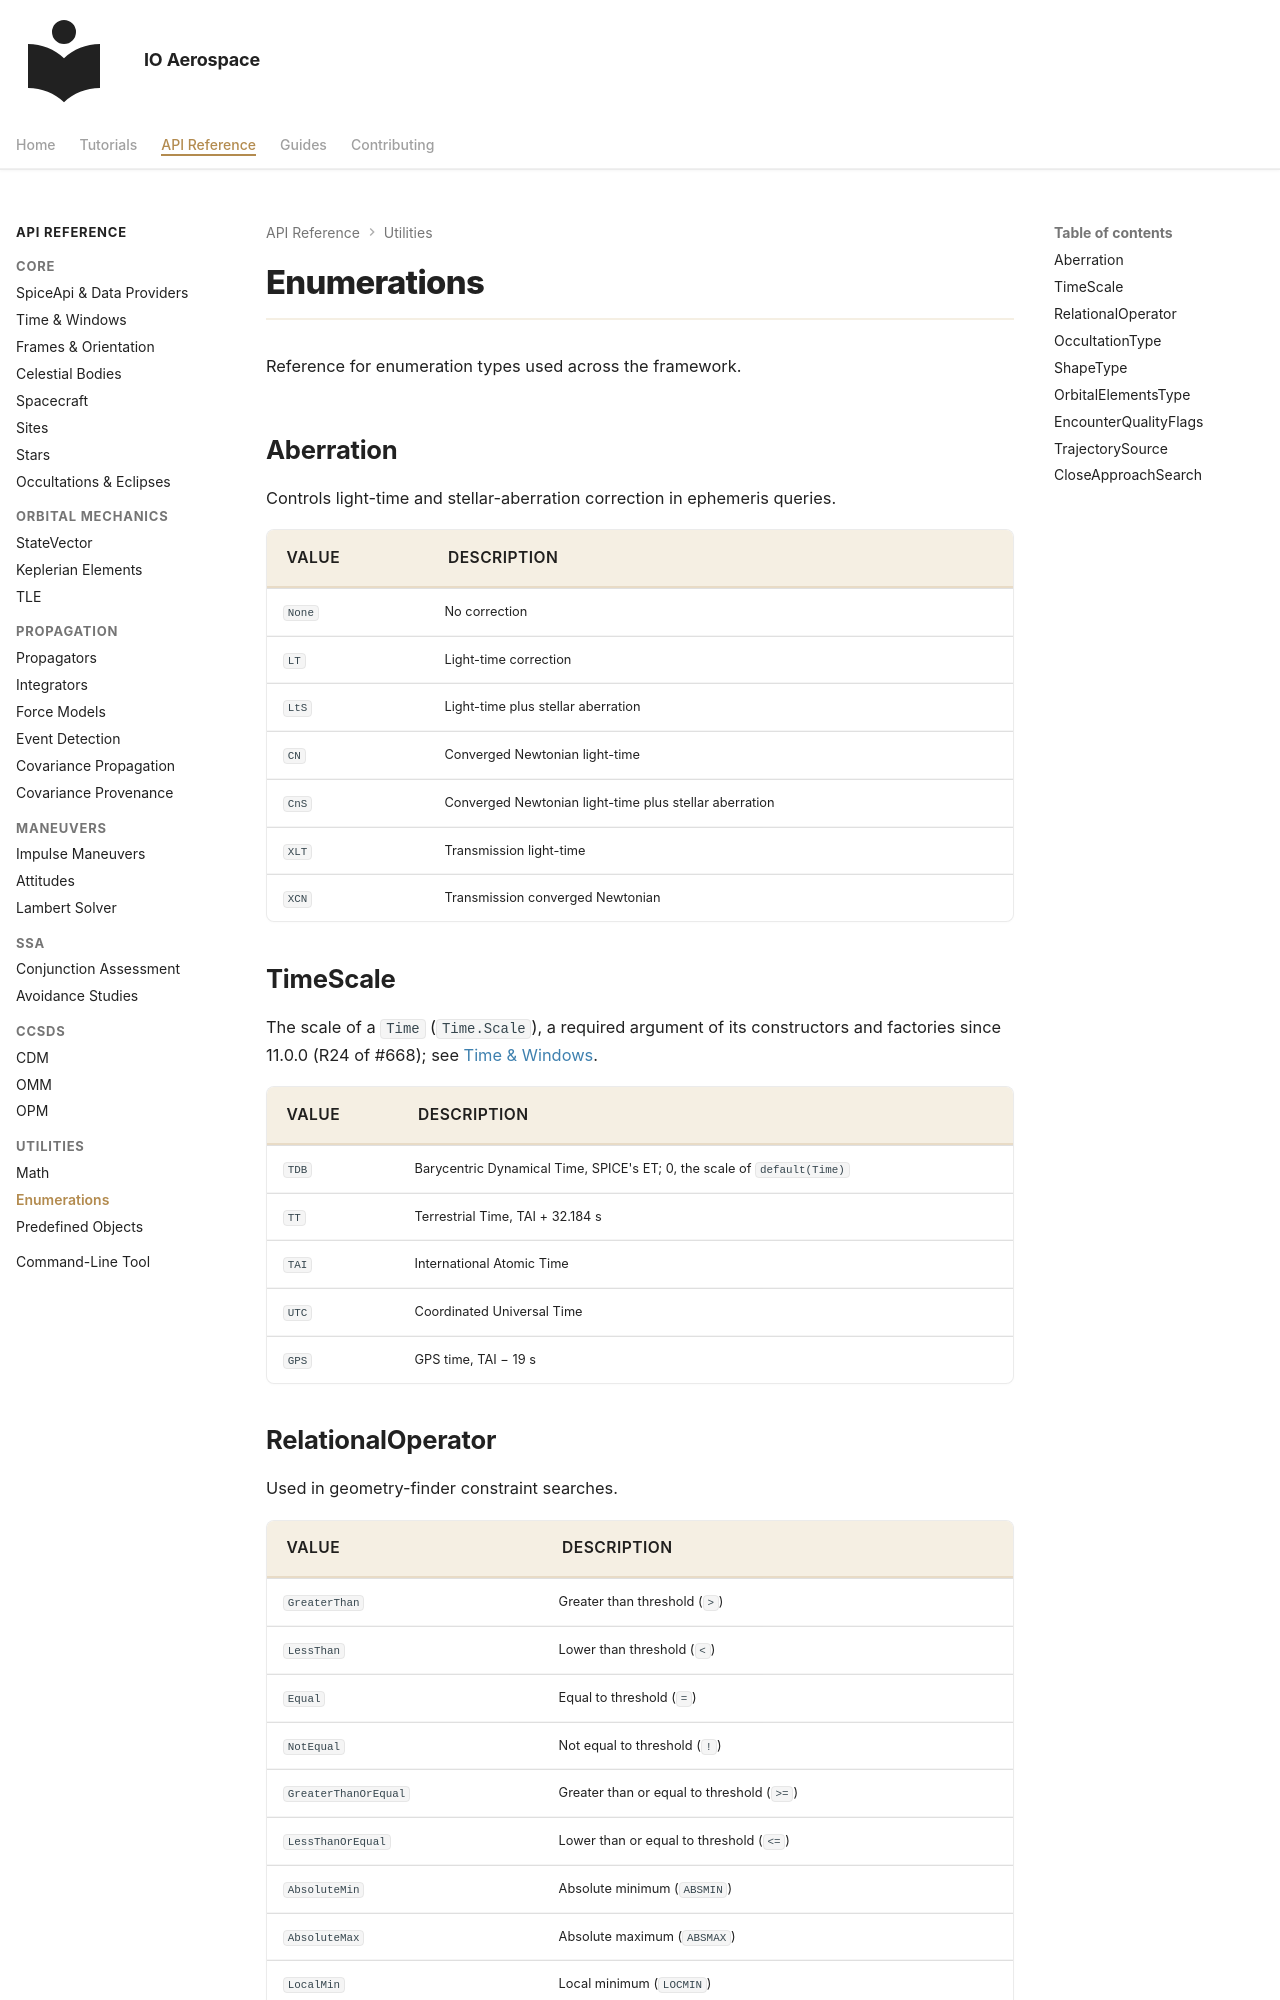

repository: IO-Aerospace-software-engineering/Astrodynamics · page: reference/enumerations/index.html · generator: mkdocs

# Enumerations

Reference for enumeration types used across the framework.

## Aberration

Controls light-time and stellar-aberration correction in ephemeris queries.

| Value | Description |
|-------|-------------|
| `None` | No correction |
| `LT` | Light-time correction |
| `LtS` | Light-time plus stellar aberration |
| `CN` | Converged Newtonian light-time |
| `CnS` | Converged Newtonian light-time plus stellar aberration |
| `XLT` | Transmission light-time |
| `XCN` | Transmission converged Newtonian |

## TimeScale

The scale of a `Time` (`Time.Scale`), a required argument of its constructors and factories since 11.0.0 (R24 of #668);
see [Time & Windows](time-and-windows.md#time-scales).

| Value | Description |
|-------|-------------|
| `TDB` | Barycentric Dynamical Time, SPICE's ET; 0, the scale of `default(Time)` |
| `TT` | Terrestrial Time, TAI + 32.184 s |
| `TAI` | International Atomic Time |
| `UTC` | Coordinated Universal Time |
| `GPS` | GPS time, TAI − 19 s |

## RelationalOperator

Used in geometry-finder constraint searches.

| Value | Description |
|-------|-------------|
| `GreaterThan` | Greater than threshold (`>`) |
| `LessThan` | Lower than threshold (`<`) |
| `Equal` | Equal to threshold (`=`) |
| `NotEqual` | Not equal to threshold (`!`) |
| `GreaterThanOrEqual` | Greater than or equal to threshold (`>=`) |
| `LessThanOrEqual` | Lower than or equal to threshold (`<=`) |
| `AbsoluteMin` | Absolute minimum (`ABSMIN`) |
| `AbsoluteMax` | Absolute maximum (`ABSMAX`) |
| `LocalMin` | Local minimum (`LOCMIN`) |
| `LocalMax` | Local maximum (`LOCMAX`) |

`NotEqual`, `GreaterThanOrEqual` and `LessThanOrEqual` are accepted by every search: on the CSPICE path, which has no such
relation, `GreaterThanOrEqual` and `LessThanOrEqual` are searched as `GreaterThan` and `LessThan` (closed windows), and `NotEqual` is
the search window less the crossings of `Equal` (#482; [Sites](sites.md#window-searches)).

## OccultationType

| Value | Description |
|-------|-------------|
| `Full` | Full occultation |
| `Partial` | Partial occultation |
| `Annular` | Annular occultation |
| `Any` | Any type of occultation |

## ShapeType

| Value | Description |
|-------|-------------|
| `Ellipsoid` | Ellipsoidal body shape |
| `Point` | Point body shape |
